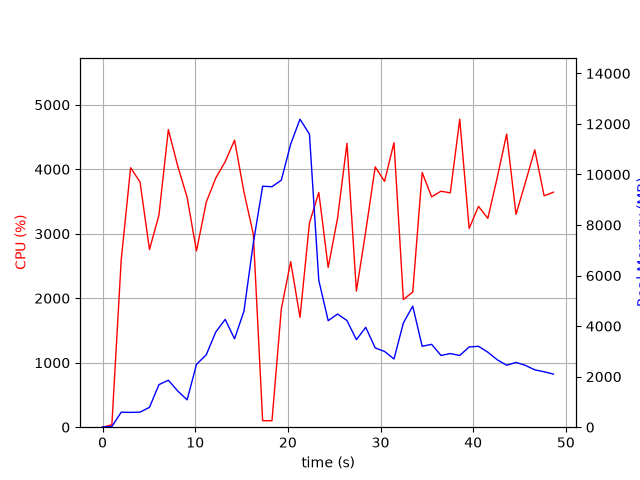

Values plotted in this chart, from the file beside it:
elapsed_time, nproc, cpu, mem_real, mem_virtual
3.6716461181640625e-05, 1, 0.0, 10, 3186
1.006, 1, 37.8, 28.45, 129
2.015, 1, 2596, 593.4, 4594
3.03, 1, 4024, 585.6, 4994
4.049, 1, 3802, 596.3, 5014
5.066, 1, 2755, 785.5, 5578
6.084, 1, 3288, 1683, 6858
7.103, 1, 4614, 1860, 8402
8.11, 1, 4052, 1434, 8402
9.129, 1, 3564, 1082, 9458
10.14, 1, 2733, 2485, 10778
11.19, 1, 3489, 2865, 10996
12.21, 1, 3863, 3761, 10996
13.23, 1, 4117, 4265, 10996
14.25, 1, 4451, 3497, 10996
15.26, 1, 3646, 4594, 14363
16.27, 1, 2994, 7286, 19483
17.28, 1, 101.2, 9536, 19483
18.29, 1, 100.3, 9516, 19483
19.29, 1, 1832, 9775, 19549
20.3, 1, 2568, 11199, 19638
21.31, 1, 1704, 12188, 25867
22.33, 1, 3168, 11595, 26091
23.34, 1, 3640, 5811, 26136
24.35, 1, 2478, 4215, 26199
25.36, 1, 3241, 4477, 26199
26.38, 1, 4403, 4220, 26199
27.4, 1, 2110, 3463, 26199
28.41, 1, 3038, 3951, 26199
29.43, 1, 4037, 3138, 26199
30.44, 1, 3812, 2998, 26280
31.45, 1, 4412, 2699, 26280
32.47, 1, 1980, 4128, 26280
33.48, 1, 2097, 4789, 26280
34.5, 1, 3950, 3202, 26280
35.52, 1, 3572, 3280, 26306
36.53, 1, 3660, 2839, 26306
37.53, 1, 3634, 2914, 26306
38.55, 1, 4776, 2838, 26306
39.57, 1, 3083, 3175, 26306
40.58, 1, 3424, 3201, 26306
41.58, 1, 3239, 2968, 26314
42.59, 1, 3868, 2670, 26314
43.61, 1, 4547, 2452, 26314
44.62, 1, 3300, 2564, 26329
45.63, 1, 3793, 2447, 26339
46.65, 1, 4301, 2270, 26339
47.66, 1, 3588, 2193, 26339
48.67, 1, 3645, 2102, 26339
